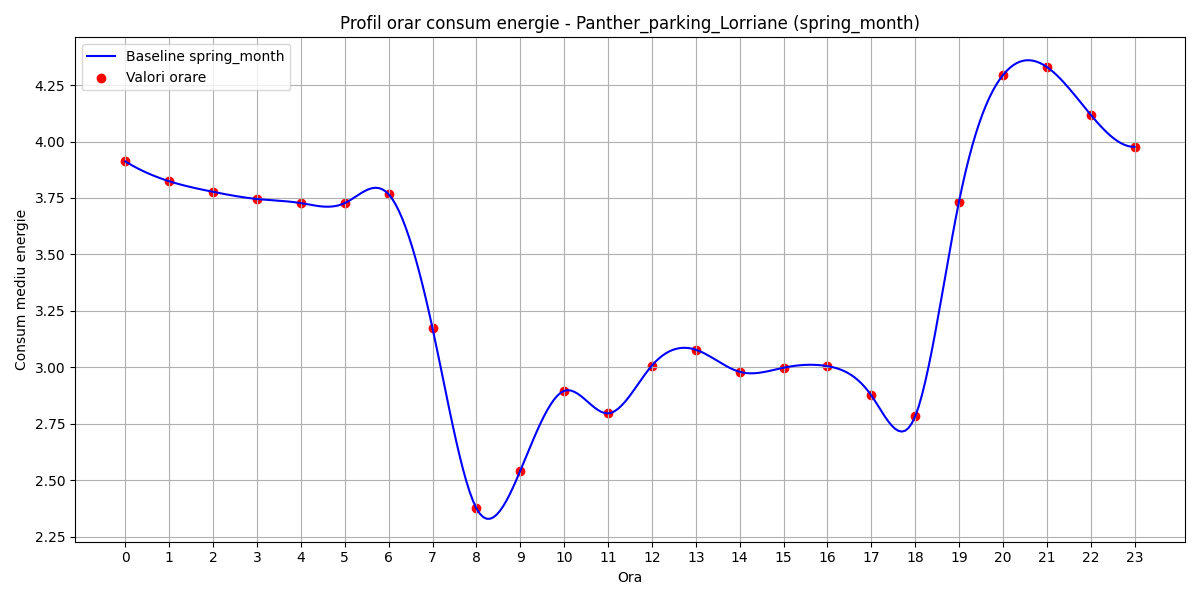

Source data for this figure (header and first rows):
hour, B(t)
0, 3.912
1, 3.824
2, 3.777
3, 3.746
4, 3.727
5, 3.727
6, 3.767
7, 3.173
8, 2.376
9, 2.541
10, 2.896
11, 2.796
12, 3.007
13, 3.078
14, 2.98
15, 2.998
16, 3.005
17, 2.876
18, 2.782
19, 3.734
20, 4.294
21, 4.331
22, 4.119
23, 3.977
